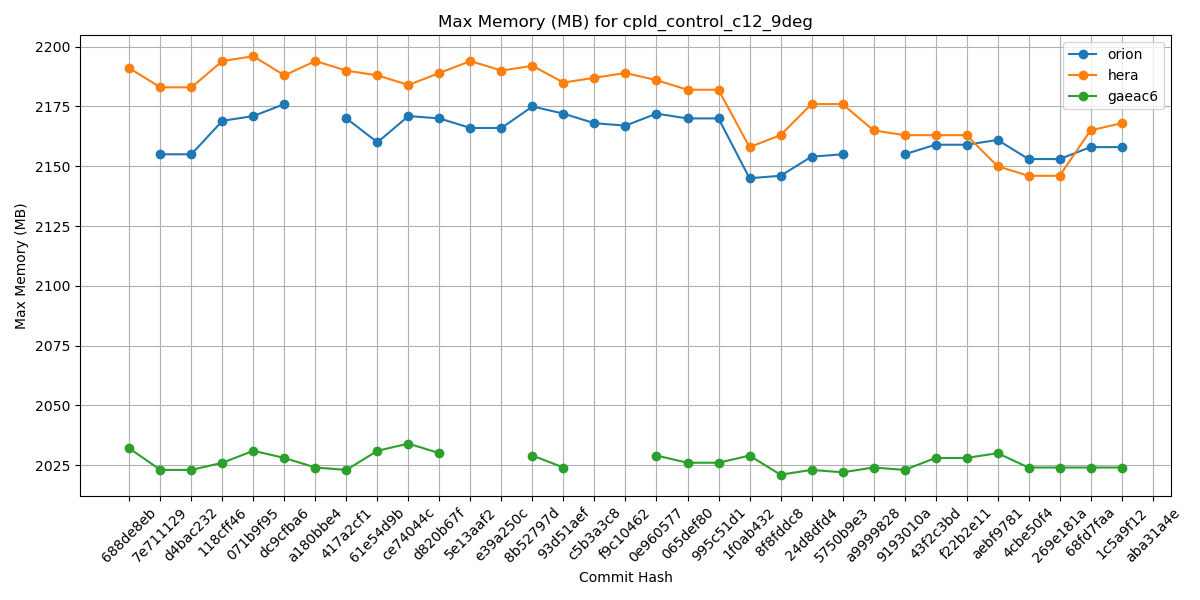

The file beside this chart, header and first rows:
Hash, orion, hera, gaeac6
688de8eb, , 2191, 2032
7e711129, 2155, 2183, 2023
d4bac232, 2155, 2183, 2023
118cff46, 2169, 2194, 2026
071b9f95, 2171, 2196, 2031
dc9cfba6, 2176, 2188, 2028
a180bbe4, , 2194, 2024
417a2cf1, 2170, 2190, 2023
61e54d9b, 2160, 2188, 2031
ce74044c, 2171, 2184, 2034
d820b67f, 2170, 2189, 2030
5e13aaf2, 2166, 2194, 
e39a250c, 2166, 2190, 
8b52797d, 2175, 2192, 2029
93d51aef, 2172, 2185, 2024
c5b3a3c8, 2168, 2187, 
f9c10462, 2167, 2189, 
0e960577, 2172, 2186, 2029
065def80, 2170, 2182, 2026
995c51d1, 2170, 2182, 2026
1f0ab432, 2145, 2158, 2029
8f8fddc8, 2146, 2163, 2021
24d8dfd4, 2154, 2176, 2023
5750b9e3, 2155, 2176, 2022
a9999828, , 2165, 2024
9193010a, 2155, 2163, 2023
43f2c3bd, 2159, 2163, 2028
f22b2e11, 2159, 2163, 2028
aebf9781, 2161, 2150, 2030
4cbe50f4, 2153, 2146, 2024
269e181a, 2153, 2146, 2024
68fd7faa, 2158, 2165, 2024
1c5a9f12, 2158, 2168, 2024
aba31a4e, , , 
b81282e5, , , 
5a297a6e, , , 
ff162f36, , , 
9e4778cd, , , 
4a566203, , , 
4f0111b2, , , 
c0d4de3c, , , 
7cc588ae, , , 
9b9a6304, , , 
4e75e7b4, , , 
69d03840, , , 
0d1af3e3, , , 
6ece76a2, , , 
c5f801e4, , , 
f7d8b0cd, , , 
a8c1628d, , , 
